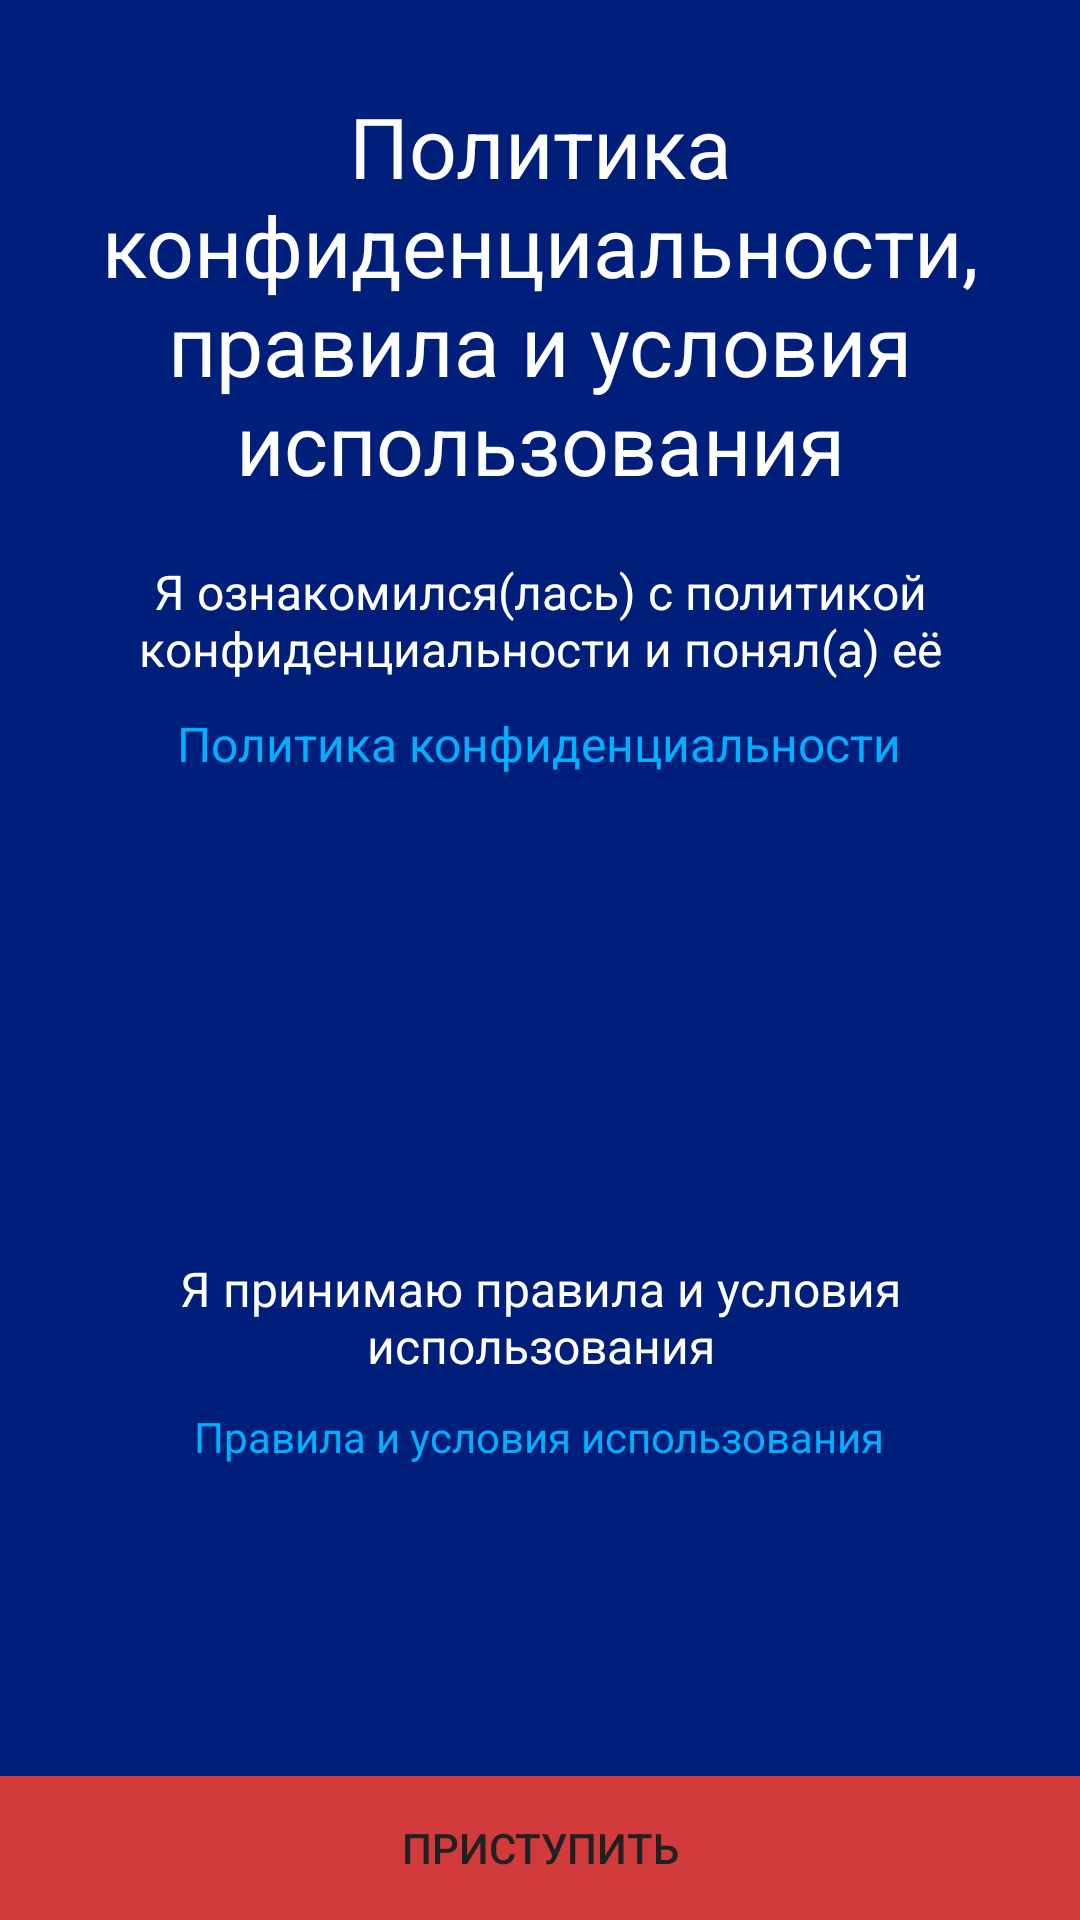

The Android layout XML behind this screen, and the referenced resources:
<!-- AndroidManifest.xml: application theme Theme.FirebasePicture -->
<!-- res/layout/fragment_policy.xml -->
<?xml version="1.0" encoding="utf-8"?>
<RelativeLayout xmlns:android="http://schemas.android.com/apk/res/android"
    xmlns:app="http://schemas.android.com/apk/res-auto"
    xmlns:tools="http://schemas.android.com/tools"
    android:layout_width="wrap_content"
    android:layout_height="wrap_content"
    android:background="@color/main_color">

    <TextView
        android:id="@+id/txtTitlePrivatePolicy"
        android:layout_width="wrap_content"
        android:layout_height="wrap_content"
        android:layout_centerHorizontal="true"
        android:layout_marginTop="30dp"
        android:text="Политика конфиденциальности, правила и условия использования"
        android:textAlignment="center"
        android:textColor="#FFFFFF"
        android:textSize="28sp" />

    <TextView
        android:id="@+id/txtWarningPrivatePolicy"
        android:layout_width="wrap_content"
        android:layout_height="wrap_content"
        android:layout_below="@+id/txtTitlePrivatePolicy"
        android:layout_centerHorizontal="true"
        android:layout_marginTop="20dp"
        android:text="Я ознакомился(лась) с политикой конфиденциальности и понял(а) её"
        android:textAlignment="center"
        android:textColor="#FFFFFF"
        android:textSize="16sp" />

    <TextView
        android:id="@+id/txtLinkPrivatePolicy"
        android:layout_width="wrap_content"
        android:layout_height="wrap_content"
        android:layout_below="@+id/txtWarningPrivatePolicy"
        android:layout_centerHorizontal="true"
        android:layout_marginTop="10dp"
        android:text="Политика конфиденциальности"
        android:textAlignment="center"
        android:textColor="#00B0FF"
        android:textSize="16sp" />

    <ImageButton
        android:id="@+id/imgCheckPrivatePolicy"
        android:layout_width="50dp"
        android:layout_height="50dp"
        android:layout_below="@id/txtLinkPrivatePolicy"
        android:layout_centerHorizontal="true"
        android:layout_marginTop="10dp"
        android:background="@color/transparent"
        android:scaleType="fitCenter"
        app:tint="#FFEB3B"
        tools:ignore="SpeakableTextPresentCheck"
        tools:src="@drawable/check_out" />

    <TextView
        android:id="@+id/txtWarningTermsAndConditions"
        android:layout_width="wrap_content"
        android:layout_height="wrap_content"
        android:layout_below="@id/imgCheckPrivatePolicy"
        android:layout_centerHorizontal="true"
        android:layout_marginTop="100dp"
        android:text="Я принимаю правила и условия использования"
        android:textAlignment="center"
        android:textColor="#FFFFFF"
        android:textSize="16sp" />

    <TextView
        android:id="@+id/txtLinkTermsAndConditions"
        android:layout_width="wrap_content"
        android:layout_height="wrap_content"
        android:layout_below="@+id/txtWarningTermsAndConditions"
        android:layout_centerHorizontal="true"
        android:layout_marginTop="10dp"
        android:text="Правила и условия использования"
        android:textAlignment="center"
        android:textColor="#00B0FF" />

    <ImageButton
        android:id="@+id/imgCheckTermsAndPolicy"
        android:layout_width="50dp"
        android:layout_height="50dp"
        android:layout_below="@id/txtLinkTermsAndConditions"
        android:layout_centerHorizontal="true"
        android:layout_marginTop="10dp"
        android:background="@color/transparent"
        android:scaleType="fitCenter"
        app:tint="#FFEB3B"
        tools:ignore="SpeakableTextPresentCheck"
        tools:src="@drawable/check_out" />

    <Button
        android:id="@+id/btnPrivatePolicyAccept"
        android:layout_width="match_parent"
        android:layout_height="wrap_content"
        android:layout_alignParentBottom="true"
        android:layout_centerHorizontal="true"
        android:background="#D13B3B"
        android:text="Приступить"
        android:textColor="#212121"
        tools:ignore="TextContrastCheck" />

</RelativeLayout>
<!-- resources referenced by this layout -->
<resources>
  <color name="main_color">#001F7B</color>
  <color name="transparent">#00000000</color>
  <!-- drawable check_out: png bitmap (drawable-hdpi, 4861 bytes) -->
  <style name="Theme.FirebasePicture" parent="Theme.MaterialComponents.DayNight.DarkActionBar">
          
          <item name="colorPrimary">@color/purple_500</item>
          <item name="colorPrimaryVariant">@color/purple_700</item>
          <item name="colorOnPrimary">@color/white</item>
          
          <item name="colorSecondary">@color/black</item>
          <item name="colorSecondaryVariant">@color/teal_700</item>
          <item name="colorOnSecondary">@color/black</item>
          
          <item name="android:statusBarColor" tools:targetApi="l">?attr/colorPrimaryVariant</item>
          
      </style>
  <color name="purple_500">#FF6200EE</color>
  <color name="purple_700">#FF3700B3</color>
  <color name="white">#FFFFFFFF</color>
  <color name="black">#FF000000</color>
  <color name="teal_700">#FF018786</color>
</resources>
